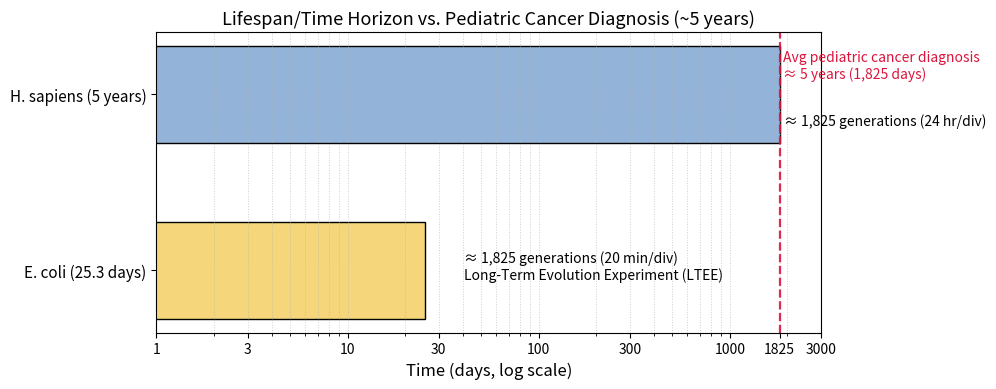

Reproduce this figure in Python.
#!/usr/bin/env python3
# -*- coding: utf-8 -*-

import matplotlib.pyplot as plt
import numpy as np

# ----- data (in days) -----
human_days = 5 * 365            # 5 years ≈ 1,825 days
ecoli_days = 25.3               # ≈ 1,825 generations at ~20 min/division
avg_dx_days = human_days        # average pediatric diagnosis age

labels = ["H. sapiens (5 years)", "E. coli (25.3 days)"]
days   = np.array([human_days, ecoli_days], dtype=float)

# ----- plot -----
plt.figure(figsize=(10, 4), dpi=300)
y = np.arange(len(labels))
plt.barh(y, days, color=["#93b4d8", "#f5d67b"], edgecolor="black", height=0.55)
plt.xscale("log")

# ticks/grid
xticks = [1, 3, 10, 30, 100, 300, 1000, 1825, 3000]
plt.xticks(xticks, [str(t) for t in xticks])
plt.grid(axis="x", which="both", ls=":", lw=0.7, alpha=0.6)

# y and labels
plt.gca().invert_yaxis()
plt.yticks(y, labels, fontsize=11)
plt.xlabel("Time (days, log scale)", fontsize=12)
plt.title("Lifespan/Time Horizon vs. Pediatric Cancer Diagnosis (~5 years)", fontsize=13)

# ----- pediatric diagnosis marker -----
plt.axvline(avg_dx_days, color="crimson", lw=1.6, ls="--", alpha=0.9)
plt.text(avg_dx_days*1.04, -0.25, "Avg pediatric cancer diagnosis \n≈ 5 years (1,825 days)",
         color="crimson", fontsize=10, va="top")

# annotations for bars
plt.annotate("≈ 1,825 generations (24 hr/div)", xy=(human_days, 0), xytext=(human_days*1.05, 0.15),
             fontsize=10, va="center")
plt.annotate("≈ 1,825 generations (20 min/div) \nLong-Term Evolution Experiment (LTEE)",
             xy=(ecoli_days, 1), xytext=(ecoli_days*1.6, 1.05))

plt.tight_layout()
plt.savefig("supp_figure1a_lifespan_dx_comparison_log.png", dpi=300, bbox_inches="tight")
plt.show()
